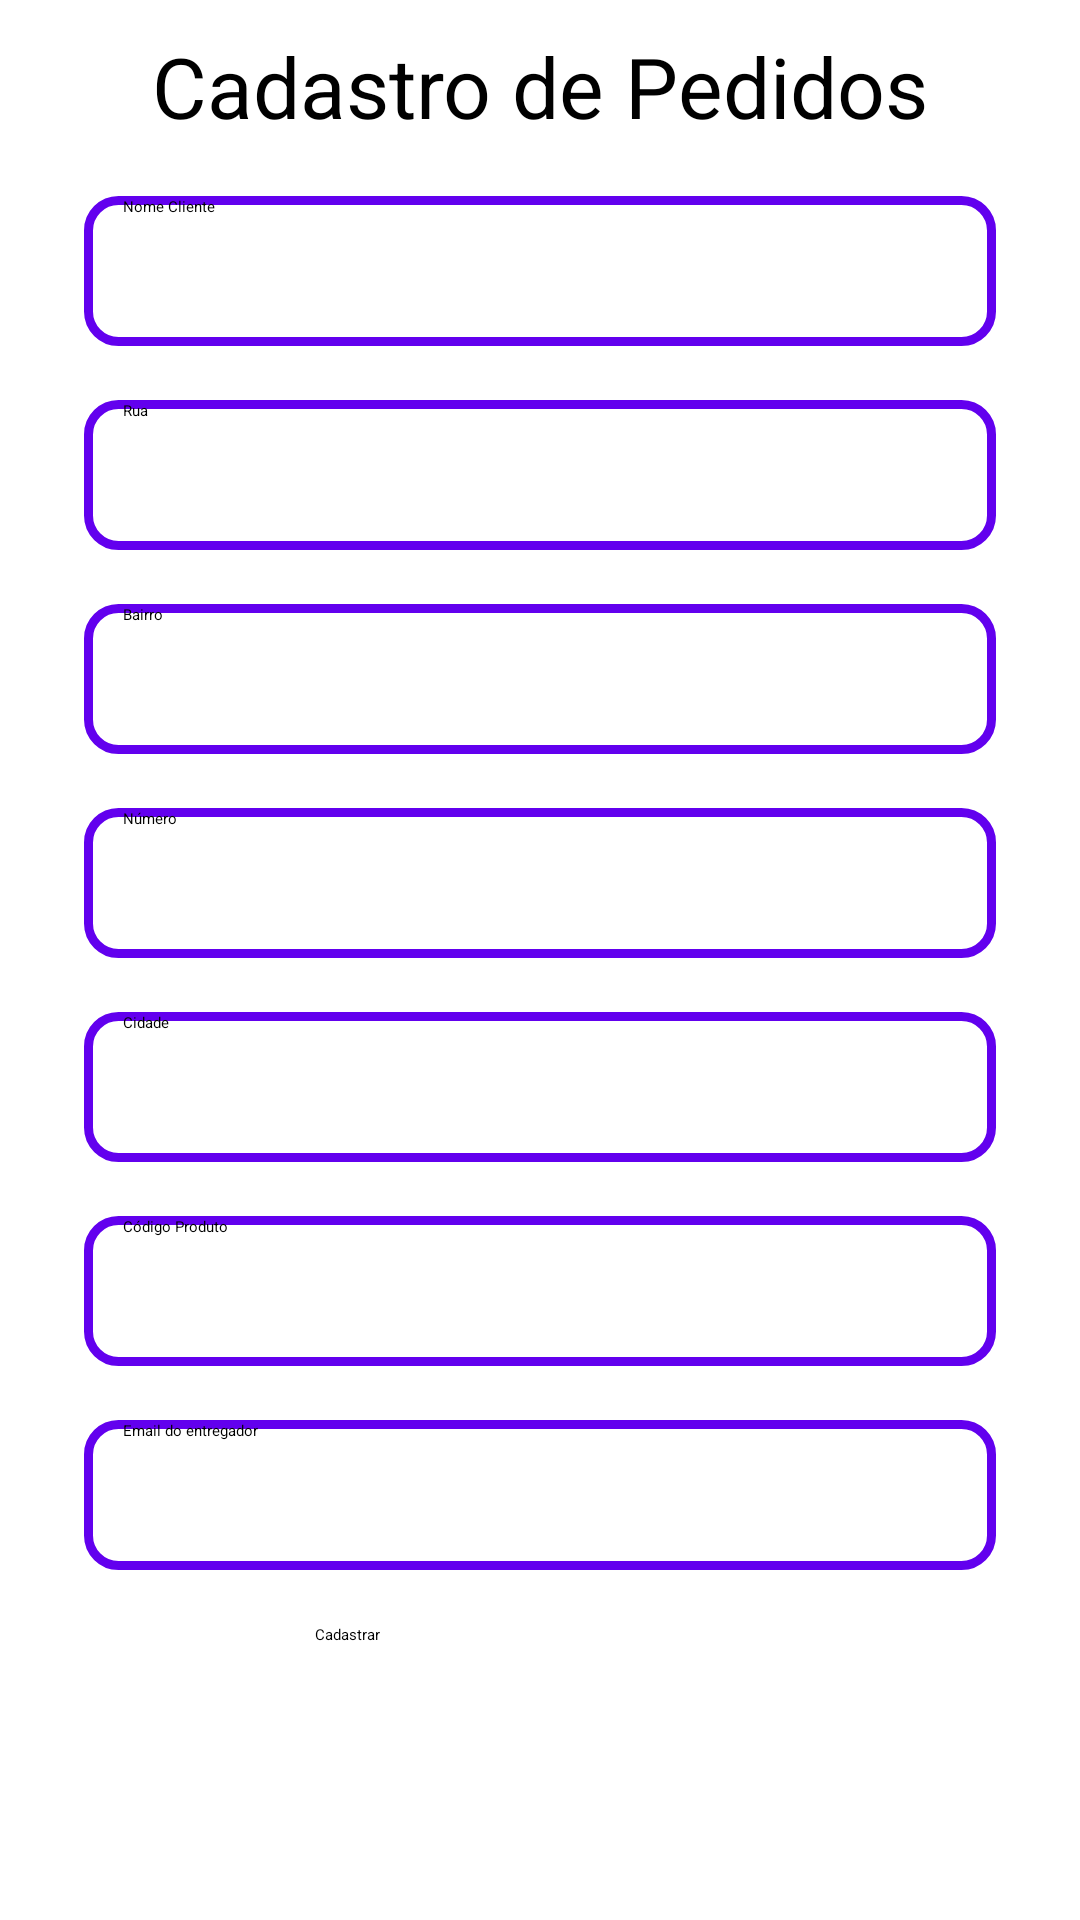

This screen was rendered from an Android layout file. Write that file and the resources it references.
<!-- AndroidManifest.xml: application theme Theme.Trabfinal -->
<!-- res/layout/activity_create_orders.xml -->
<?xml version="1.0" encoding="utf-8"?>
<RelativeLayout xmlns:android="http://schemas.android.com/apk/res/android"
    android:layout_width="match_parent"
    android:layout_height="match_parent">
    <TextView
        android:layout_width="wrap_content"
        android:layout_height="wrap_content"
        android:text="Cadastro de Pedidos"
        android:textSize="28dp"
        android:layout_marginTop="10dp"
        android:layout_centerHorizontal="true"
        android:id="@+id/titleAtendente"
        />
    <EditText
        android:id="@+id/edit_name_client"
        android:layout_width="match_parent"
        android:layout_height="50dp"
        android:layout_marginTop="18dp"
        android:layout_below="@+id/titleAtendente"
        android:hint="Nome Cliente"
        android:background="@drawable/input_backgroud"
        android:paddingLeft="13dp"
        android:layout_marginLeft="28dp"
        android:layout_marginRight="28dp" />
    <EditText
        android:id="@+id/edit_rua"
        android:layout_width="match_parent"
        android:layout_height="50dp"
        android:layout_below="@id/edit_name_client"
        android:layout_marginTop="18dp"
        android:hint="Rua"
        android:background="@drawable/input_backgroud"
        android:paddingLeft="13dp"
        android:layout_marginLeft="28dp"
        android:layout_marginRight="28dp" />

    <EditText
        android:id="@+id/edit_bairro"
        android:layout_width="match_parent"
        android:layout_height="50dp"
        android:layout_below="@id/edit_rua"
        android:layout_marginLeft="28dp"
        android:layout_marginTop="18dp"
        android:layout_marginRight="28dp"
        android:background="@drawable/input_backgroud"
        android:hint="Bairro"
        android:paddingLeft="13dp" />

    <EditText
        android:id="@+id/edit_number"
        android:layout_width="match_parent"
        android:layout_height="50dp"
        android:layout_below="@id/edit_bairro"
        android:layout_marginLeft="28dp"
        android:layout_marginTop="18dp"
        android:layout_marginRight="28dp"
        android:background="@drawable/input_backgroud"
        android:hint="Número"
        android:paddingLeft="13dp" />

    <EditText
        android:id="@+id/edit_city"
        android:layout_width="match_parent"
        android:layout_height="50dp"
        android:layout_below="@id/edit_number"
        android:layout_marginLeft="28dp"
        android:layout_marginTop="18dp"
        android:layout_marginRight="28dp"
        android:background="@drawable/input_backgroud"
        android:hint="Cidade"
        android:paddingLeft="13dp" />

    <EditText
        android:id="@+id/edit_codProduto"
        android:layout_width="match_parent"
        android:layout_height="50dp"
        android:layout_below="@id/edit_city"
        android:layout_marginLeft="28dp"
        android:layout_marginTop="18dp"
        android:layout_marginRight="28dp"
        android:background="@drawable/input_backgroud"
        android:hint="Código Produto"
        android:paddingLeft="13dp" />
    <EditText
        android:id="@+id/edit_Entregador"
        android:layout_width="match_parent"
        android:layout_height="50dp"
        android:layout_below="@id/edit_codProduto"
        android:layout_marginLeft="28dp"
        android:layout_marginTop="18dp"
        android:layout_marginRight="28dp"
        android:background="@drawable/input_backgroud"
        android:hint="Email do entregador"
        android:paddingLeft="13dp" />


    <Button
        android:id="@+id/btn_cad_pedido"
        android:layout_width="150dp"
        android:layout_height="wrap_content"
        android:layout_below="@+id/edit_Entregador"
        android:text="Cadastrar"
        android:layout_centerHorizontal="true"
        android:layout_marginTop="18dp" />

</RelativeLayout>
<!-- resources referenced by this layout -->
<resources>
  <!-- drawable input_backgroud (drawable) -->
  <?xml version="1.0" encoding="utf-8"?>
  <shape xmlns:android="http://schemas.android.com/apk/res/android">
   <corners android:radius="10dp" />
      <stroke android:color="@color/purple_500" android:width="3dp" />
  </shape>
  <color name="purple_500">#FF6200EE</color>
</resources>
